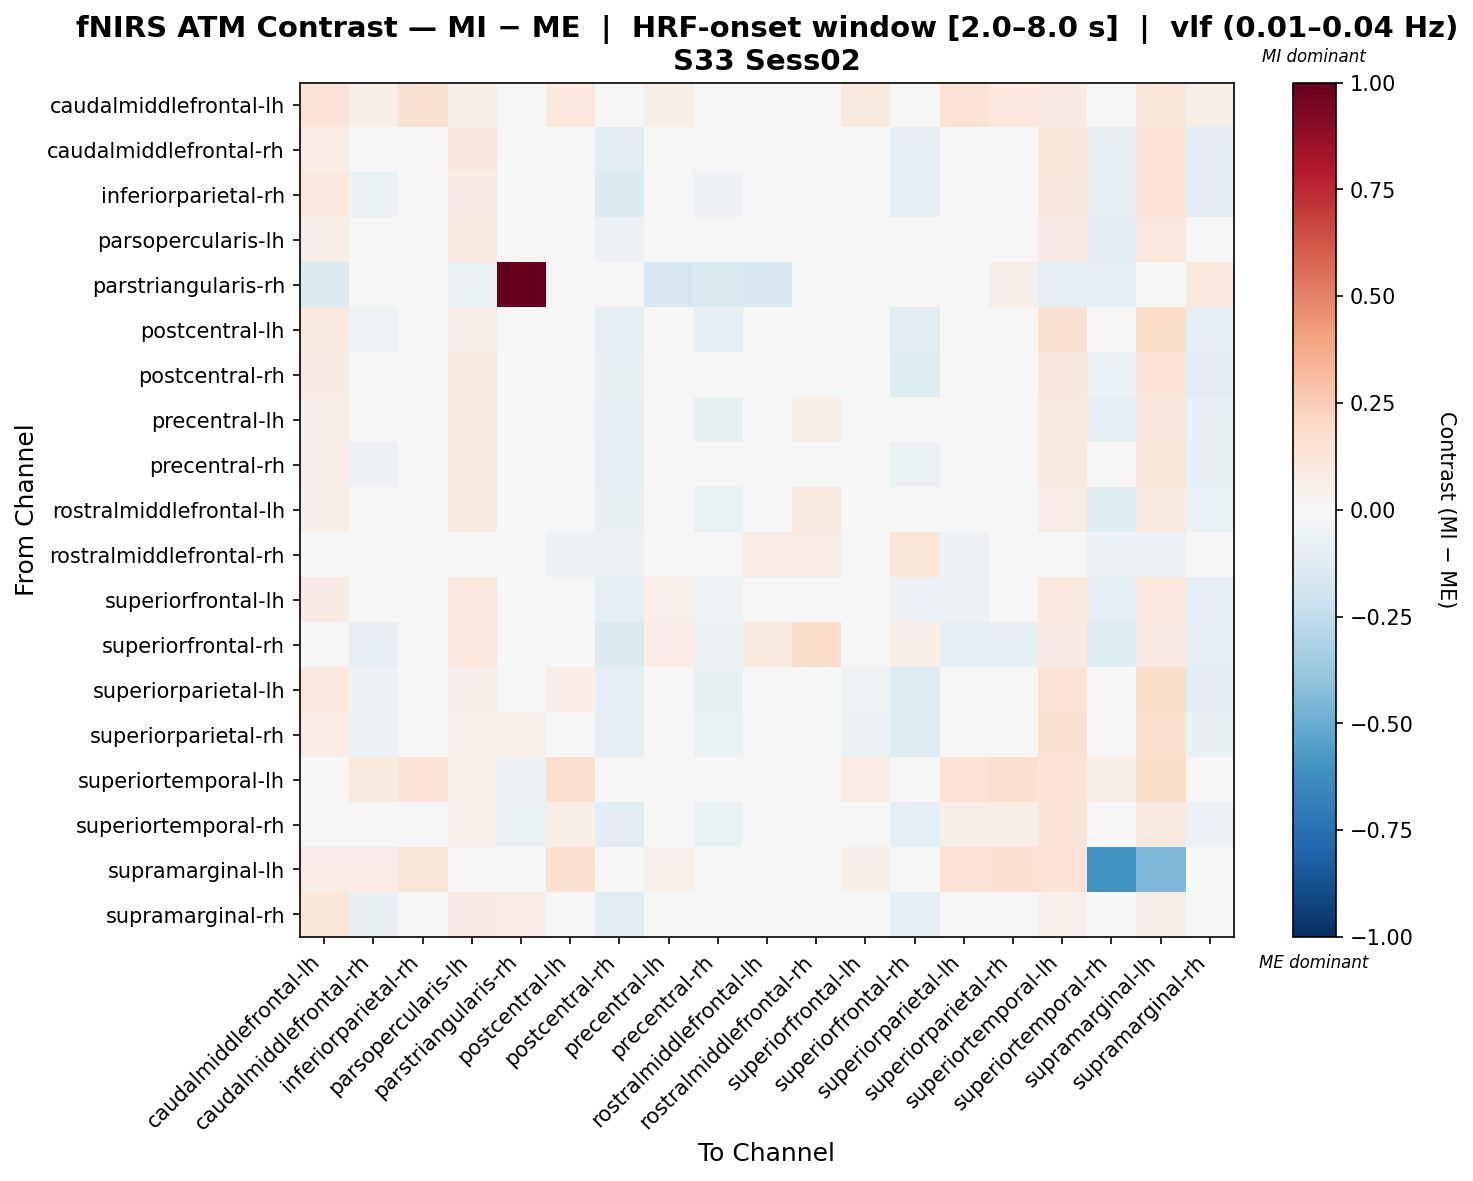

Values plotted in this chart, from the file beside it:
, caudalmiddlefrontal-lh, caudalmiddlefrontal-rh, inferiorparietal-rh, parsopercularis-lh, parstriangularis-rh, postcentral-lh, postcentral-rh, precentral-lh, precentral-rh, rostralmiddlefrontal-lh, rostralmiddlefrontal-rh, superiorfrontal-lh, superiorfrontal-rh, superiorparietal-lh, superiorparietal-rh, superiortemporal-lh, superiortemporal-rh, supramarginal-lh, supramarginal-rh
caudalmiddlefrontal-lh, 0.125, 0.06226, 0.1534, 0.06562, -0.02078, 0.1081, 0.02333, 0.05855, 0.036, 0.02835, 0.03629, 0.09389, 0.02991, 0.1412, 0.1063, 0.07912, -0.007202, 0.1198, 0.05604
caudalmiddlefrontal-rh, 0.07117, -0.03451, 0.001582, 0.1095, 0.0, 0.0117, -0.1039, 0.03497, -0.04375, 0.001685, 0.0194, 0.01325, -0.09447, -0.02509, -0.03005, 0.1208, -0.07201, 0.1252, -0.1055
inferiorparietal-rh, 0.1093, -0.06833, 0.04354, 0.08154, 0.0, 0.02851, -0.1333, 0.0193, -0.06044, -0.007648, 0.02728, 0.004324, -0.09731, 0.008494, -0.01671, 0.1122, -0.07774, 0.1315, -0.1043
parsopercularis-lh, 0.06416, -0.006132, 0.01952, 0.0935, -0.02072, -0.02493, -0.05919, 0.005646, -0.04918, -0.03459, 0.03057, 0.01952, -0.03863, -0.02493, -0.01807, 0.08523, -0.1072, 0.1058, -0.0404
parstriangularis-rh, -0.1328, -0.03321, -0.03321, -0.06642, 1.0, -0.03321, -0.03321, -0.1661, -0.1425, -0.1661, -0.03321, -0.03321, -0.03321, -0.03321, 0.06099, -0.09963, -0.09666, -0.03321, 0.1081
postcentral-lh, 0.09506, -0.05336, 0.01011, 0.06813, 0.0, 0.04883, -0.1004, -0.01222, -0.08506, -0.02491, -0.007646, -0.04149, -0.1158, 0.01625, 0.01263, 0.151, -0.04596, 0.1843, -0.09942
postcentral-rh, 0.07906, -0.01961, -0.006802, 0.09362, 0.0, 0.01186, -0.07556, 0.02537, -0.04137, 0.005963, 0.0004788, 0.02174, -0.125, -0.01162, -0.01667, 0.1152, -0.06562, 0.1251, -0.1162
precentral-lh, 0.06079, -0.02299, -0.00291, 0.09661, -0.02123, -0.02184, -0.07955, 0.008766, -0.07405, -0.004838, 0.06617, 0.004168, -0.02617, -0.02231, -0.001544, 0.09458, -0.09539, 0.1144, -0.07268
precentral-rh, 0.06479, -0.05505, -0.006115, 0.0894, -0.003388, 0.007624, -0.09897, 0.006024, -0.03966, 0.004236, 0.03858, 0.0112, -0.0638, -0.04112, -0.009691, 0.09763, -0.04606, 0.119, -0.07467
rostralmiddlefrontal-lh, 0.05524, -0.02016, -0.006013, 0.1013, -0.02024, -0.02861, -0.07795, -0.00166, -0.06262, 0.007027, 0.09096, 0.01792, 0.006019, -0.02756, -0.01406, 0.07722, -0.1326, 0.1006, -0.06486
rostralmiddlefrontal-rh, 0.01542, -0.03084, 0.0, -0.01542, 0.0, -0.06168, -0.06168, 0.04626, 0.01542, 0.0771, 0.07812, 0.01542, 0.1234, -0.06168, 0.02467, -0.04112, -0.06168, -0.06168, 0.0
superiorfrontal-lh, 0.08202, -0.0326, -0.01137, 0.1037, 0.0, -0.01456, -0.09075, 0.05308, -0.05335, 0.03172, 0.04855, -0.004387, -0.05637, -0.05683, -0.04168, 0.1037, -0.08647, 0.1083, -0.08267
superiorfrontal-rh, 0.04644, -0.0787, -0.03561, 0.1068, 0.0, -0.02983, -0.1459, 0.07431, -0.0556, 0.08786, 0.1822, 0.01608, 0.05844, -0.08609, -0.08356, 0.0785, -0.1274, 0.08419, -0.09215
superiorparietal-lh, 0.1089, -0.05668, 0.04248, 0.05886, -0.007619, 0.07346, -0.09216, -0.01508, -0.07734, -0.03, -0.01524, -0.05274, -0.1305, 0.02116, -0.0282, 0.1401, -0.02096, 0.1871, -0.1056
superiorparietal-rh, 0.07713, -0.0597, 0.004038, 0.0545, 0.05397, 0.03054, -0.09425, -0.008812, -0.06508, -0.02281, -0.01837, -0.06017, -0.1255, -0.03869, 0.01148, 0.1512, 0.01703, 0.1673, -0.07376
superiortemporal-lh, 0.0448, 0.08775, 0.1396, 0.05119, -0.05551, 0.1631, 0.0434, 0.02714, 0.01379, -0.009364, -0.03701, 0.0748, 0.03084, 0.1474, 0.1737, 0.1395, 0.06381, 0.1867, 0.009644
superiortemporal-rh, 0.04667, -0.04182, 0.0352, 0.05206, -0.06358, 0.06463, -0.1106, -0.02525, -0.06549, -0.03076, -0.01472, -0.04458, -0.09242, 0.05728, 0.05844, 0.1321, 0.009502, 0.08883, -0.0555
supramarginal-lh, 0.07729, 0.07408, 0.1239, 0.03478, -0.01439, 0.1492, 0.03585, 0.05368, 0.02704, 0.01545, -0.02878, 0.06163, 0.00537, 0.1428, 0.1501, 0.1467, -0.607, -0.4522, 0.004502
supramarginal-rh, 0.1206, -0.07268, 0.007048, 0.08191, 0.07555, -0.03002, -0.1097, 0.02003, -0.04517, 0.01612, 0.03855, 0.008533, -0.09985, -0.04261, -0.04081, 0.05319, -0.04491, 0.06494, -0.0007871
